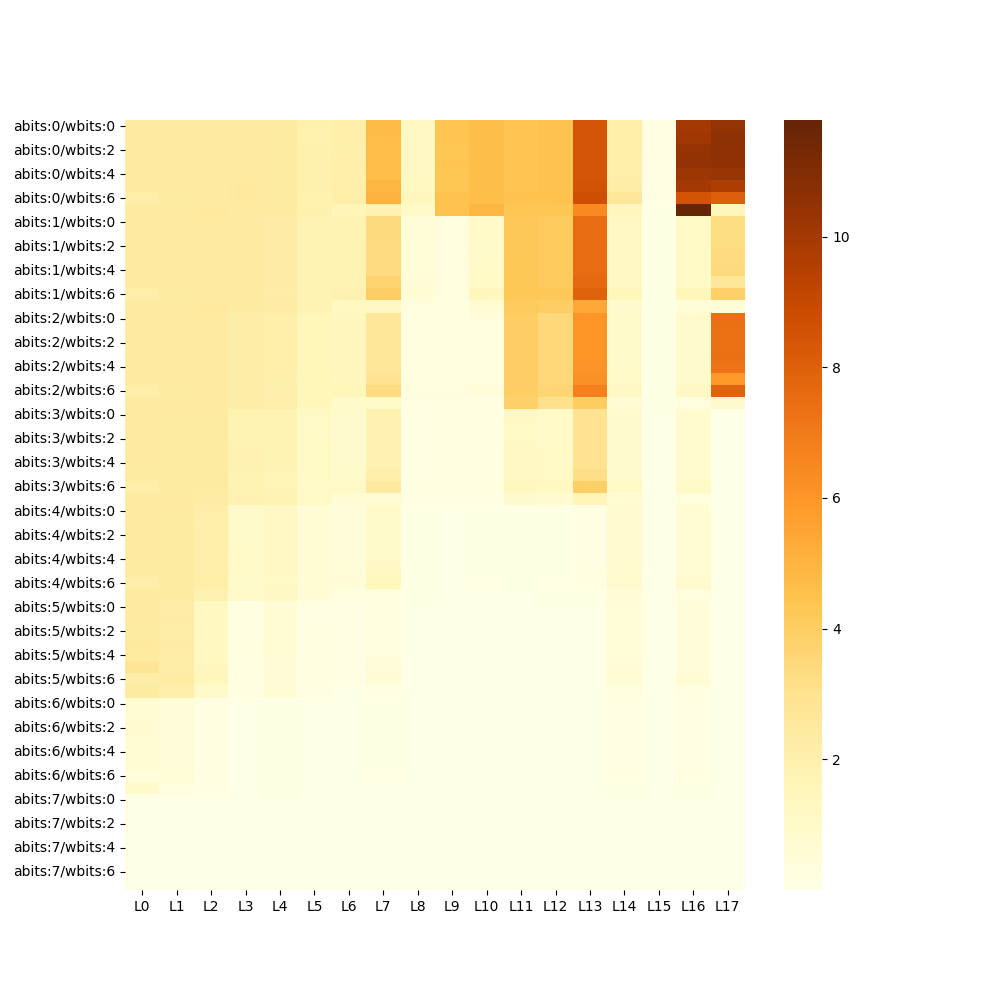

The table this chart was drawn from, first rows:
, L0, L1, L2, L3, L4, L5, L6, L7, L8, L9, L10, L11, L12, L13, L14, L15, L16, L17
abits:0/wbits:0, 2.435, 2.399, 2.434, 2.483, 2.388, 1.995, 2.087, 4.711, 1.249, 4.384, 4.632, 4.412, 4.436, 8.427, 2.171, 0.09608, 9.964, 10.44
abits:0/wbits:1, 2.431, 2.398, 2.435, 2.478, 2.388, 1.978, 2.099, 4.657, 1.279, 4.387, 4.627, 4.402, 4.432, 8.442, 2.18, 0.09618, 10.07, 10.6
abits:0/wbits:2, 2.426, 2.398, 2.429, 2.481, 2.39, 1.983, 2.07, 4.652, 1.261, 4.355, 4.627, 4.406, 4.439, 8.447, 2.172, 0.09524, 10.37, 10.56
abits:0/wbits:3, 2.424, 2.397, 2.429, 2.48, 2.387, 1.98, 2.075, 4.665, 1.283, 4.381, 4.63, 4.418, 4.437, 8.448, 2.161, 0.09624, 10.46, 10.56
abits:0/wbits:4, 2.424, 2.399, 2.431, 2.473, 2.386, 1.983, 2.084, 4.624, 1.264, 4.317, 4.621, 4.418, 4.436, 8.465, 2.159, 0.09599, 10.19, 10.27
abits:0/wbits:5, 2.429, 2.396, 2.426, 2.489, 2.37, 1.985, 2.133, 4.894, 1.355, 4.358, 4.622, 4.41, 4.442, 8.523, 2.242, 0.09936, 9.967, 9.736
abits:0/wbits:6, 2.164, 2.393, 2.409, 2.512, 2.362, 1.973, 2.202, 5.057, 1.429, 4.448, 4.64, 4.438, 4.499, 8.722, 2.649, 0.1022, 8.493, 8.047
abits:0/wbits:7, 2.397, 2.407, 2.523, 2.444, 2.401, 1.987, 1.645, 1.907, 1.062, 4.419, 4.887, 4.348, 4.283, 6.405, 1.448, 0.09024, 11.78, 1.482
abits:1/wbits:0, 2.43, 2.397, 2.433, 2.408, 2.288, 1.787, 1.784, 3.398, 0.4898, 0.3241, 1.08, 4.23, 4.115, 7.523, 1.237, 0.08462, 1.145, 3.313
abits:1/wbits:1, 2.428, 2.398, 2.435, 2.406, 2.286, 1.773, 1.797, 3.392, 0.4962, 0.3225, 1.047, 4.222, 4.11, 7.509, 1.238, 0.0853, 1.143, 3.295
abits:1/wbits:2, 2.422, 2.398, 2.428, 2.408, 2.287, 1.781, 1.771, 3.358, 0.4925, 0.3211, 1.035, 4.232, 4.113, 7.508, 1.234, 0.0838, 1.125, 3.308
abits:1/wbits:3, 2.418, 2.397, 2.43, 2.412, 2.284, 1.783, 1.775, 3.356, 0.5045, 0.3225, 1.041, 4.232, 4.119, 7.523, 1.245, 0.08504, 1.132, 3.332
abits:1/wbits:4, 2.423, 2.399, 2.431, 2.404, 2.282, 1.783, 1.784, 3.342, 0.4926, 0.3206, 1.065, 4.238, 4.118, 7.543, 1.237, 0.08515, 1.135, 3.399
abits:1/wbits:5, 2.424, 2.396, 2.426, 2.413, 2.257, 1.786, 1.833, 3.662, 0.5404, 0.3264, 1.143, 4.241, 4.127, 7.653, 1.285, 0.08801, 1.149, 2.691
abits:1/wbits:6, 2.164, 2.391, 2.408, 2.415, 2.246, 1.773, 1.913, 3.97, 0.5922, 0.3581, 1.429, 4.263, 4.214, 7.985, 1.524, 0.09007, 1.536, 3.851
abits:1/wbits:7, 2.399, 2.405, 2.505, 2.392, 2.308, 1.782, 1.36, 1.288, 0.3878, 0.2392, 0.6149, 4.102, 3.918, 5.429, 0.8435, 0.07873, 0.4859, 0.4911
abits:2/wbits:0, 2.422, 2.396, 2.421, 2.232, 2.101, 1.52, 1.399, 2.693, 0.2397, 0.257, 0.3517, 3.935, 3.46, 6.009, 1.038, 0.06418, 0.957, 7.393
abits:2/wbits:1, 2.421, 2.396, 2.424, 2.234, 2.095, 1.505, 1.41, 2.69, 0.2421, 0.2558, 0.351, 3.928, 3.453, 5.997, 1.041, 0.0644, 0.957, 7.359
abits:2/wbits:2, 2.42, 2.397, 2.417, 2.232, 2.099, 1.517, 1.389, 2.652, 0.2402, 0.2544, 0.3456, 3.933, 3.456, 5.997, 1.037, 0.06339, 0.9399, 7.354
abits:2/wbits:3, 2.416, 2.395, 2.418, 2.242, 2.098, 1.519, 1.392, 2.653, 0.2467, 0.2555, 0.3485, 3.931, 3.468, 6.016, 1.047, 0.06417, 0.9465, 7.367
abits:2/wbits:4, 2.417, 2.398, 2.42, 2.237, 2.09, 1.518, 1.401, 2.64, 0.2422, 0.2526, 0.3479, 3.931, 3.463, 6.037, 1.04, 0.06427, 0.9472, 7.252
abits:2/wbits:5, 2.417, 2.395, 2.414, 2.234, 2.062, 1.521, 1.446, 2.963, 0.2641, 0.2586, 0.3765, 3.939, 3.48, 6.193, 1.081, 0.06699, 0.9604, 5.924
abits:2/wbits:6, 2.17, 2.39, 2.397, 2.214, 2.052, 1.505, 1.527, 3.342, 0.2914, 0.2814, 0.4577, 3.976, 3.623, 6.766, 1.283, 0.06893, 1.278, 7.948
abits:2/wbits:7, 2.4, 2.401, 2.456, 2.242, 2.123, 1.516, 1.009, 0.972, 0.1881, 0.19, 0.2107, 3.843, 3.079, 4.006, 0.7093, 0.05928, 0.4068, 0.9413
abits:3/wbits:0, 2.415, 2.393, 2.373, 1.825, 1.775, 1.109, 0.9372, 1.891, 0.1342, 0.1407, 0.1901, 1.219, 1.09, 2.935, 0.9133, 0.03612, 0.8237, 0.00571
abits:3/wbits:1, 2.412, 2.393, 2.371, 1.827, 1.761, 1.093, 0.9475, 1.891, 0.1357, 0.1403, 0.1894, 1.189, 1.08, 2.933, 0.9155, 0.03642, 0.8252, 0.00567
abits:3/wbits:2, 2.411, 2.392, 2.371, 1.825, 1.77, 1.111, 0.9281, 1.854, 0.1347, 0.1398, 0.1867, 1.189, 1.079, 2.931, 0.9129, 0.03569, 0.8092, 0.005641
abits:3/wbits:3, 2.411, 2.394, 2.372, 1.845, 1.771, 1.112, 0.9311, 1.858, 0.1382, 0.1403, 0.1879, 1.209, 1.109, 2.949, 0.9217, 0.03642, 0.8145, 0.005646
abits:3/wbits:4, 2.413, 2.393, 2.372, 1.846, 1.757, 1.108, 0.9419, 1.848, 0.1358, 0.1403, 0.1882, 1.204, 1.102, 2.966, 0.9141, 0.03628, 0.8158, 0.006089
abits:3/wbits:5, 2.393, 2.391, 2.37, 1.815, 1.731, 1.114, 0.9851, 2.131, 0.1483, 0.142, 0.2039, 1.245, 1.115, 3.141, 0.9508, 0.03795, 0.8272, 0.003841
abits:3/wbits:6, 2.188, 2.389, 2.364, 1.772, 1.721, 1.095, 1.065, 2.514, 0.1634, 0.1582, 0.2482, 1.426, 1.37, 3.874, 1.131, 0.03951, 1.105, 0.009024
abits:3/wbits:7, 2.4, 2.395, 2.309, 1.876, 1.794, 1.109, 0.6058, 0.6469, 0.1054, 0.09824, 0.1128, 0.9173, 0.7411, 1.648, 0.62, 0.03294, 0.3441, 0.0004797
abits:4/wbits:0, 2.416, 2.363, 2.122, 1.038, 1.24, 0.5829, 0.4394, 1.047, 0.06181, 0.006921, 0.06714, 0.04963, 0.08473, 0.1281, 0.7649, 0.03431, 0.6738, 0.003263
abits:4/wbits:1, 2.419, 2.367, 2.114, 1.035, 1.221, 0.5693, 0.4458, 1.048, 0.06226, 0.006956, 0.06676, 0.04895, 0.08271, 0.1283, 0.7658, 0.03449, 0.6744, 0.003259
abits:4/wbits:2, 2.417, 2.365, 2.133, 1.037, 1.234, 0.5914, 0.4327, 1.023, 0.06183, 0.006906, 0.06528, 0.04934, 0.08424, 0.1289, 0.7639, 0.03385, 0.6615, 0.003235
abits:4/wbits:3, 2.407, 2.366, 2.127, 1.058, 1.237, 0.5892, 0.4353, 1.026, 0.06334, 0.006934, 0.06587, 0.04937, 0.08551, 0.1292, 0.7717, 0.03456, 0.6659, 0.003208
abits:4/wbits:4, 2.41, 2.363, 2.126, 1.065, 1.216, 0.5838, 0.4443, 1.021, 0.06236, 0.006907, 0.06625, 0.04955, 0.08502, 0.1303, 0.7661, 0.0343, 0.6667, 0.00354
abits:4/wbits:5, 2.378, 2.364, 2.148, 1.017, 1.198, 0.5927, 0.4744, 1.213, 0.06811, 0.007032, 0.07307, 0.05061, 0.0864, 0.1403, 0.7966, 0.03598, 0.6774, 0.002137
abits:4/wbits:6, 2.129, 2.367, 2.194, 0.9881, 1.189, 0.5767, 0.5367, 1.514, 0.07536, 0.008044, 0.09315, 0.05573, 0.1075, 0.1842, 0.9451, 0.03745, 0.9165, 0.005767
abits:4/wbits:7, 2.401, 2.369, 1.871, 1.085, 1.253, 0.5838, 0.2434, 0.3398, 0.0481, 0.005014, 0.03688, 0.03929, 0.05543, 0.07014, 0.516, 0.03117, 0.283, 0.0002861
abits:5/wbits:0, 2.435, 2.237, 1.352, 0.2256, 0.5731, 0.1428, 0.09651, 0.3709, 0.01981, 0.002977, 0.01985, 0.03373, 0.02638, 0.005278, 0.501, 0.02487, 0.4359, 0.003379
abits:5/wbits:1, 2.425, 2.257, 1.336, 0.2201, 0.5578, 0.1369, 0.09925, 0.3729, 0.02005, 0.002963, 0.01959, 0.03308, 0.02607, 0.005342, 0.502, 0.0251, 0.4364, 0.003347
abits:5/wbits:2, 2.385, 2.221, 1.365, 0.2245, 0.5684, 0.1516, 0.09403, 0.3632, 0.01979, 0.002934, 0.01918, 0.0334, 0.02628, 0.005342, 0.5003, 0.02456, 0.4277, 0.003409
abits:5/wbits:3, 2.495, 2.263, 1.359, 0.2307, 0.5725, 0.1477, 0.09533, 0.3637, 0.02029, 0.002879, 0.01938, 0.03354, 0.02662, 0.005328, 0.506, 0.02521, 0.4307, 0.003383
abits:5/wbits:4, 2.431, 2.225, 1.36, 0.2333, 0.5535, 0.1443, 0.09974, 0.3617, 0.02002, 0.00297, 0.01955, 0.03344, 0.02643, 0.005404, 0.5012, 0.025, 0.4308, 0.003597
abits:5/wbits:5, 2.788, 2.252, 1.4, 0.2139, 0.5475, 0.1528, 0.1112, 0.4432, 0.02199, 0.002942, 0.02171, 0.03412, 0.02722, 0.005769, 0.5248, 0.0265, 0.4384, 0.002391
abits:5/wbits:6, 2.22, 2.289, 1.477, 0.2212, 0.5418, 0.1476, 0.1377, 0.5851, 0.02449, 0.003425, 0.02765, 0.03765, 0.03452, 0.00765, 0.6409, 0.02746, 0.6169, 0.005973
abits:5/wbits:7, 2.373, 2.134, 0.974, 0.2256, 0.5794, 0.1426, 0.04144, 0.1158, 0.01524, 0.001919, 0.0108, 0.02608, 0.01656, 0.002856, 0.3274, 0.02257, 0.1768, 0.0002656
abits:6/wbits:0, 0.7205, 0.4508, 0.1655, 0.01743, 0.07182, 0.01247, 0.006947, 0.0562, 0.003454, 0.001184, 0.003367, 0.01561, 0.004959, 0.001366, 0.1148, 0.01367, 0.123, 0.0004635
abits:6/wbits:1, 0.7165, 0.4595, 0.163, 0.01675, 0.06847, 0.01195, 0.007345, 0.05699, 0.003517, 0.001201, 0.003274, 0.01526, 0.00485, 0.001359, 0.1151, 0.01372, 0.1238, 0.0004392
abits:6/wbits:2, 0.7453, 0.4406, 0.1708, 0.01722, 0.07065, 0.01406, 0.006767, 0.05575, 0.00348, 0.001184, 0.003219, 0.01538, 0.004973, 0.001375, 0.1145, 0.01345, 0.1209, 0.0004592
abits:6/wbits:3, 0.6709, 0.4504, 0.1692, 0.0177, 0.07093, 0.0131, 0.006923, 0.05547, 0.003586, 0.001157, 0.003264, 0.01546, 0.004915, 0.001394, 0.1163, 0.01379, 0.1219, 0.0004458
abits:6/wbits:4, 0.7244, 0.4347, 0.1694, 0.0179, 0.0662, 0.01259, 0.007388, 0.05521, 0.003568, 0.001177, 0.003299, 0.0154, 0.004961, 0.001382, 0.1149, 0.01375, 0.122, 0.0005164
abits:6/wbits:5, 0.5994, 0.4551, 0.1814, 0.01622, 0.06777, 0.01424, 0.008447, 0.06867, 0.003861, 0.001178, 0.003619, 0.01587, 0.005089, 0.001545, 0.1212, 0.01435, 0.1241, 0.0003047
abits:6/wbits:6, 0.3278, 0.4833, 0.204, 0.0179, 0.06519, 0.01408, 0.01105, 0.09261, 0.004364, 0.00136, 0.004645, 0.01811, 0.006538, 0.001996, 0.1538, 0.01498, 0.1775, 0.0008025
abits:6/wbits:7, 0.9842, 0.3947, 0.09583, 0.01614, 0.07336, 0.01203, 0.002581, 0.01728, 0.002632, 0.0008403, 0.001815, 0.01129, 0.003532, 0.0007277, 0.07254, 0.01237, 0.05222, 4.291534423828125e-05
abits:7/wbits:0, 0.01143, 0.01657, 0.003397, 0.0006953, 0.002532, 0.0005054, 0.0002549, 0.003327, 0.0001767, 0.0004449, 0.0001721, 0.0004997, 0.001413, 0.0008731, 0.01874, 0.004218, 0.02063, 0.0002213
abits:7/wbits:1, 0.01196, 0.01734, 0.003363, 0.0006624, 0.002381, 0.0004817, 0.0002746, 0.003386, 0.00018, 0.0004368, 0.0001736, 0.0004939, 0.001369, 0.0008597, 0.01878, 0.004205, 0.02085, 0.0002246
abits:7/wbits:2, 0.01162, 0.01616, 0.003574, 0.0006839, 0.002494, 0.0005724, 0.0002486, 0.003363, 0.0001745, 0.0004339, 0.0001731, 0.0005012, 0.001402, 0.0008674, 0.01838, 0.004107, 0.02023, 0.0002332
abits:7/wbits:3, 0.01048, 0.0178, 0.003563, 0.0007035, 0.00249, 0.0005301, 0.0002596, 0.003305, 0.0001693, 0.000422, 0.0001838, 0.0004791, 0.001428, 0.0008869, 0.01882, 0.004241, 0.02051, 0.0002308
... 4 more rows
